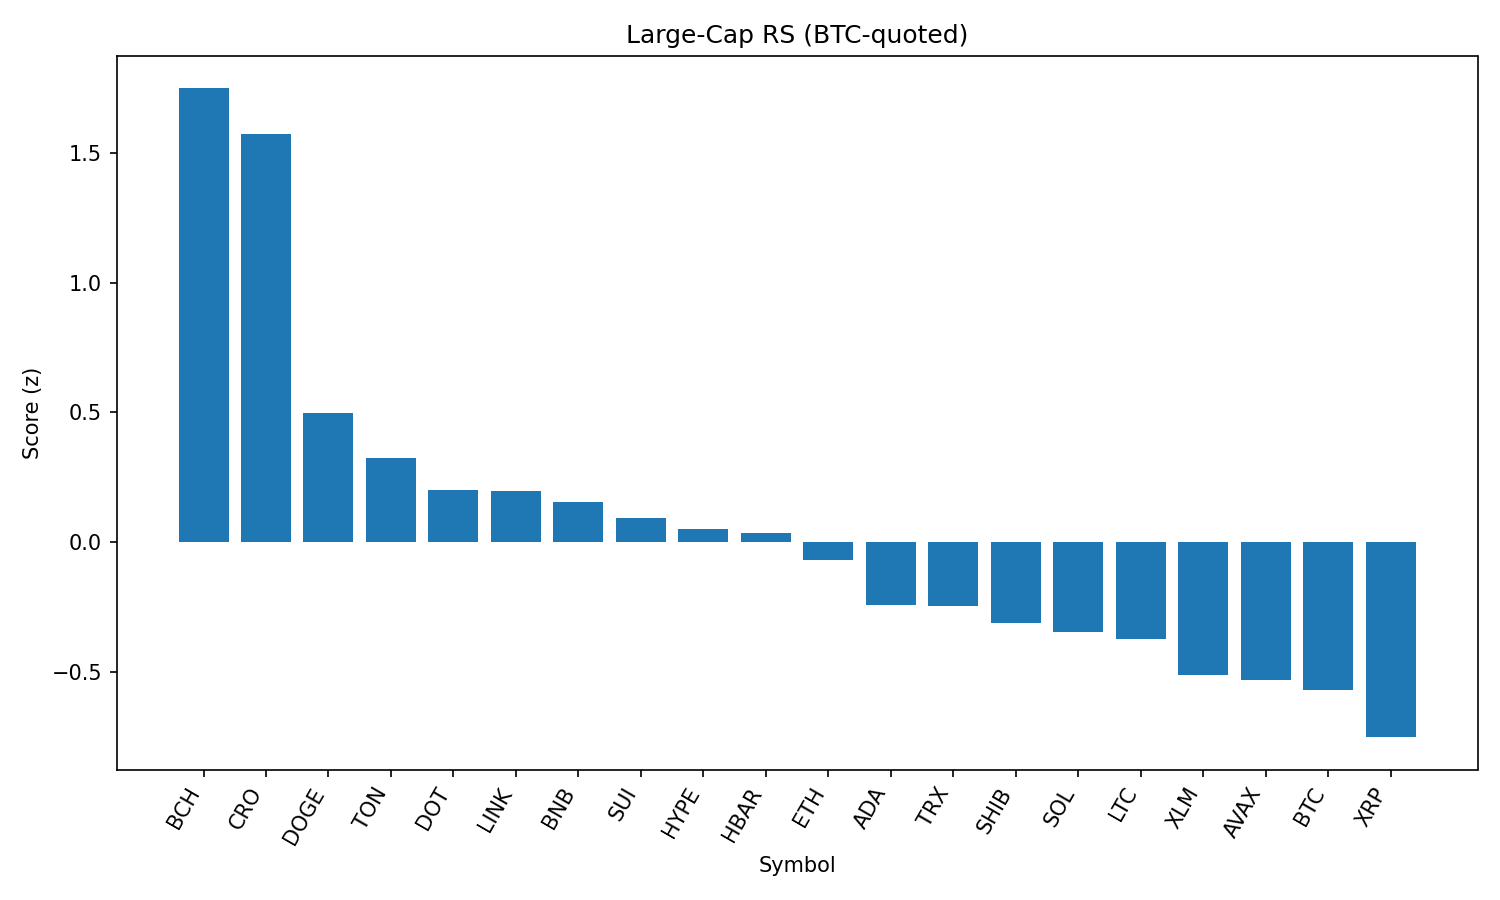

Data behind this chart, as committed beside it:
rank, name, symbol, price_btc, price_usd, pct_1h_btc, pct_24h_btc, pct_7d_btc, market_cap_rank, market_cap_usd, volume_usd, score
1, Bitcoin Cash, BCH, 0.005023, 545.5, 0.7066, 2.165, -1.896, 21, 10861836574, 173580101, 1.747
2, Cronos, CRO, 2.86e-06, 0.3103, -0.002254, 8.989, 110.5, 22, 10428980155, 786250824, 1.573
3, Dogecoin, DOGE, 1.98e-06, 0.2152, 0.3335, 1.122, -3.344, 9, 32438552971, 1053427815, 0.4992
4, Toncoin, TON, 2.881e-05, 3.13, 0.2262, 1.848, -1.758, 28, 8034983154, 132993344, 0.3224
5, Polkadot, DOT, 3.493e-05, 3.79, 0.2677, 0.5298, -4.321, 35, 5776705892, 182143805, 0.202
6, Chainlink, LINK, 0.0002153, 23.38, 0.2931, 0.09445, -5.14, 13, 15848489517, 736909740, 0.1976
7, BNB, BNB, 0.007912, 859.1, 0.2853, -0.325, 3.104, 5, 119551112827, 739901949, 0.155
8, Sui, SUI, 3.027e-05, 3.29, 0.215, 0.8384, -6.253, 19, 11540311556, 758168247, 0.09389
9, Hyperliquid, HYPE, 0.0004049, 43.97, 0.3131, -1.434, 4.179, 17, 11904041724, 165713778, 0.05124
10, Hedera, HBAR, 2.08e-06, 0.2254, 0.2696, -0.437, -5.589, 24, 9552746031, 189449072, 0.03603
11, Ethereum, ETH, 0.04004, 4348, 0.2055, -0.366, -3.134, 2, 524621475846, 19309793045, -0.06921
12, Cardano, ADA, 7.55e-06, 0.8197, 0.156, -0.1987, -4.592, 11, 29878941867, 738710019, -0.24
13, TRON, TRX, 3.12e-06, 0.3385, 0.1525, -0.3187, -0.718, 10, 32040811005, 539130017, -0.2472
14, Shiba Inu, SHIB, 1.13533e-10, 1.233e-05, 0.03916, 1.265, -1.734, 30, 7264599400, 154291997, -0.3103
15, Solana, SOL, 0.001848, 200.7, 0.1439, -1.047, 4.276, 6, 108465125650, 6196763052, -0.3448
16, Litecoin, LTC, 0.001013, 110, 0.1043, -0.1539, -3.441, 27, 8383509663, 347002261, -0.3743
17, Stellar, XLM, 3.3e-06, 0.3588, 0.0815, -0.4005, -8.367, 20, 11250704092, 198465589, -0.5121
18, Avalanche, AVAX, 0.0002179, 23.67, -0.0003379, 0.6813, -3.359, 23, 9987550414, 334927205, -0.5313
19, Bitcoin, BTC, 1.0, 108581, 0.0, 0.0, 0.0, 1, 2162207961619, 28857546499, -0.5701
20, XRP, XRP, 2.582e-05, 2.8, -0.0169, -0.4557, -1.823, 4, 166798616481, 3429505382, -0.7509
21, Uniswap, UNI, 8.888e-05, 9.65, -0.1486, 0.7394, -10.17, 34, 5796349673, 218439136, -0.9872
